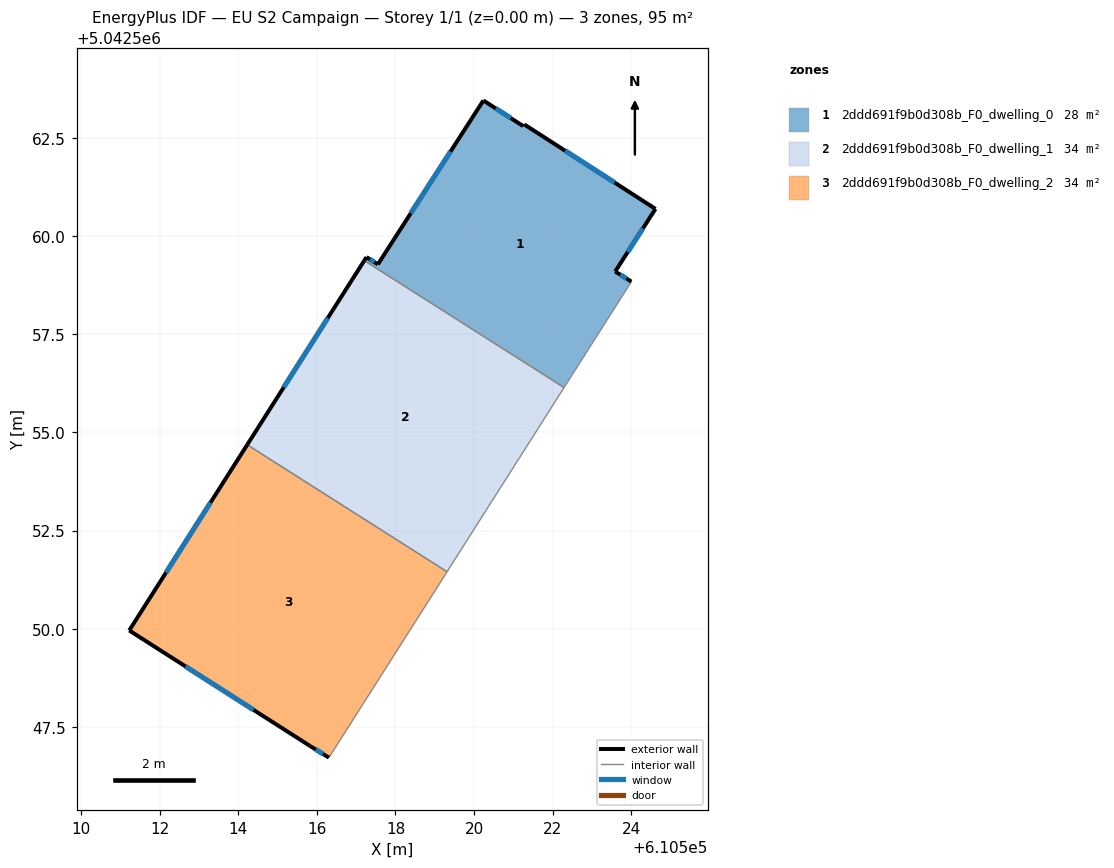
=== STOREY PLAN SPEC (per zone: floor XY polygon, exterior-wall plan segments, windows/doors) ===
zone 1: 2ddd691f9b0d308b_F0_dwelling_0  (28.0 m²)
  floor: (610524.62, 5042560.69) (610523.59, 5042559.10) (610524.01, 5042558.84) (610522.29, 5042556.14) (610517.21, 5042559.38) (610517.26, 5042559.46) (610517.55, 5042559.28) (610520.24, 5042563.45) (610521.25, 5042562.80) (610521.28, 5042562.84)
  exterior wall: (610517.55, 5042559.28) – (610517.26, 5042559.46)  [0.3 m]
    window: (610517.46, 5042559.34) – (610517.35, 5042559.41)  [0.1 m²]
  exterior wall: (610520.24, 5042563.45) – (610517.55, 5042559.28)  [5.0 m]
    window: (610519.40, 5042562.15) – (610518.39, 5042560.58)  [2.1 m²]
  exterior wall: (610521.25, 5042562.80) – (610520.24, 5042563.45)  [1.2 m]
    window: (610520.94, 5042563.00) – (610520.55, 5042563.25)  [0.5 m²]
  exterior wall: (610521.28, 5042562.84) – (610521.25, 5042562.80)  [0.1 m]
  exterior wall: (610524.62, 5042560.69) – (610521.28, 5042562.84)  [4.0 m]
    window: (610523.58, 5042561.36) – (610522.32, 5042562.17)  [1.7 m²]
  exterior wall: (610523.59, 5042559.10) – (610524.62, 5042560.69)  [1.9 m]
    window: (610523.91, 5042559.59) – (610524.30, 5042560.20)  [0.8 m²]
  exterior wall: (610524.01, 5042558.84) – (610523.59, 5042559.10)  [0.5 m]
    window: (610523.88, 5042558.92) – (610523.72, 5042559.02)  [0.2 m²]
  exterior wall: (610517.26, 5042559.46) – (610517.21, 5042559.38)  [0.1 m]
  interior walls: 2
zone 2: 2ddd691f9b0d308b_F0_dwelling_1  (33.5 m²)
  floor: (610522.29, 5042556.14) (610519.31, 5042551.45) (610514.22, 5042554.69) (610517.21, 5042559.38)
  exterior wall: (610517.21, 5042559.38) – (610514.22, 5042554.69)  [5.6 m]
    window: (610516.28, 5042557.91) – (610515.15, 5042556.15)  [2.4 m²]
  interior walls: 3
zone 3: 2ddd691f9b0d308b_F0_dwelling_2  (33.8 m²)
  floor: (610519.31, 5042551.45) (610516.31, 5042546.72) (610515.82, 5042547.02) (610511.22, 5042549.96) (610514.22, 5042554.69)
  exterior wall: (610514.22, 5042554.69) – (610511.22, 5042549.96)  [5.6 m]
    window: (610513.29, 5042553.21) – (610512.16, 5042551.43)  [2.4 m²]
  exterior wall: (610515.82, 5042547.02) – (610516.31, 5042546.72)  [0.6 m]
    window: (610515.97, 5042546.93) – (610516.15, 5042546.81)  [0.2 m²]
  exterior wall: (610511.22, 5042549.96) – (610515.82, 5042547.02)  [5.5 m]
    window: (610512.65, 5042549.04) – (610514.39, 5042547.94)  [2.3 m²]
  interior walls: 2

=== DERIVED (storey summary) ===
Building: EU S2 Campaign
Storey: 1 of 1  (floor level z = 0.00 m)
Storey gross floor area: 95.3 m²
Zones on this storey: 3
  - 2ddd691f9b0d308b_F0_dwelling_0: floor 28.0 m²; exterior wall 13.0 m (39.1 m²); 6 window(s) 5.5 m²; WWR 14.0%
  - 2ddd691f9b0d308b_F0_dwelling_1: floor 33.5 m²; exterior wall 5.6 m (16.7 m²); 1 window(s) 2.4 m²; WWR 14.2%
  - 2ddd691f9b0d308b_F0_dwelling_2: floor 33.8 m²; exterior wall 11.6 m (34.9 m²); 3 window(s) 5.0 m²; WWR 14.2%
Zone adjacency (shared interzone walls):
  - 2ddd691f9b0d308b_F0_dwelling_0 ↔ 2ddd691f9b0d308b_F0_dwelling_1
  - 2ddd691f9b0d308b_F0_dwelling_1 ↔ 2ddd691f9b0d308b_F0_dwelling_2